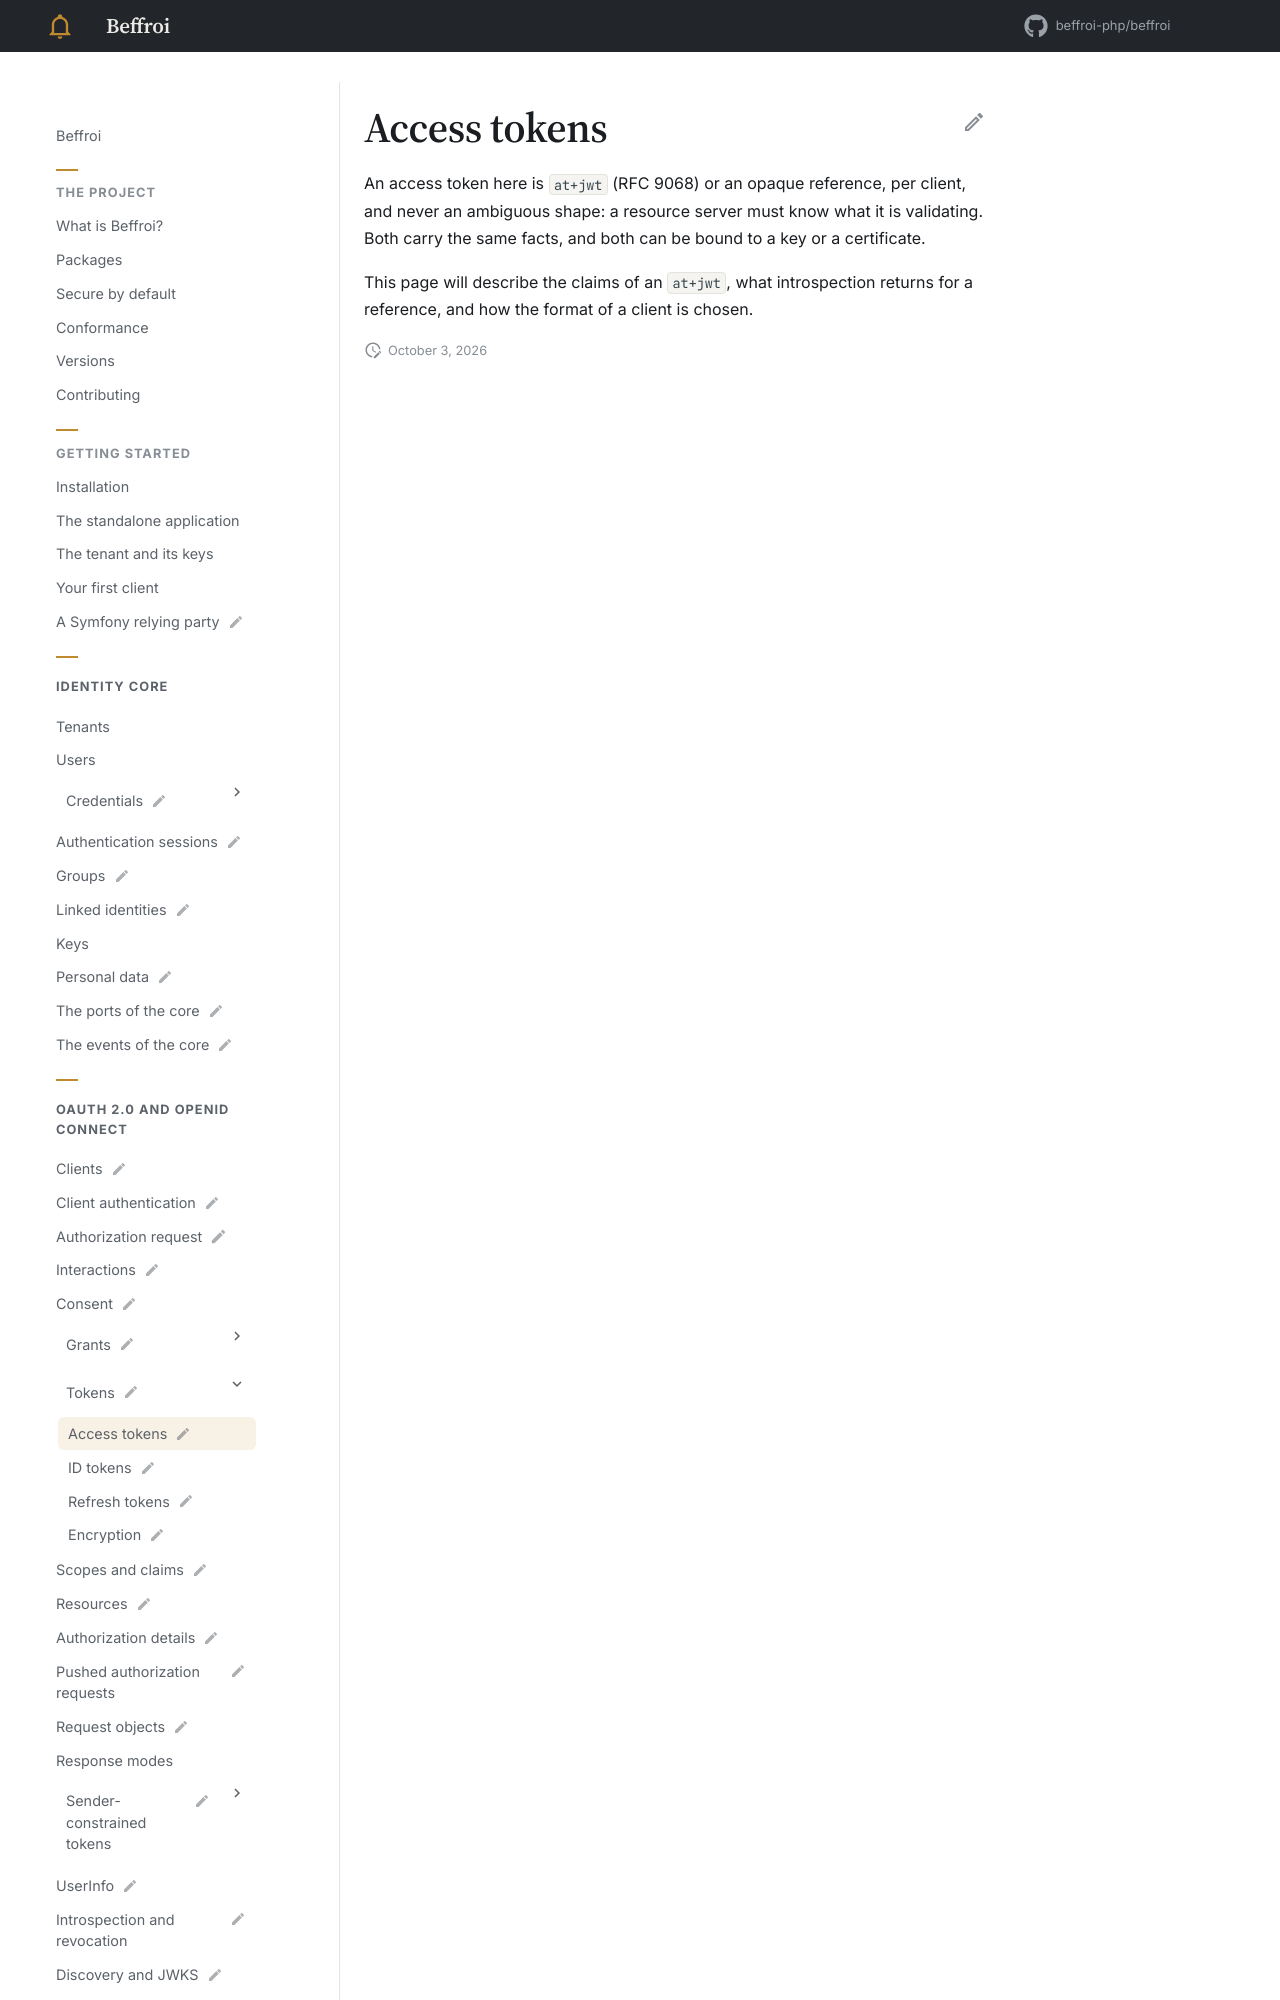

repository: beffroi-php/docs · page: 0.1/oidc/tokens/access-tokens/index.html · generator: mkdocs

---
title: Access tokens
status: draft
description: Either a signed JWT the resource server verifies, or a reference it introspects.
---

# Access tokens

An access token here is `at+jwt` (RFC 9068) or an opaque reference, per client, and never an ambiguous shape:
a resource server must know what
